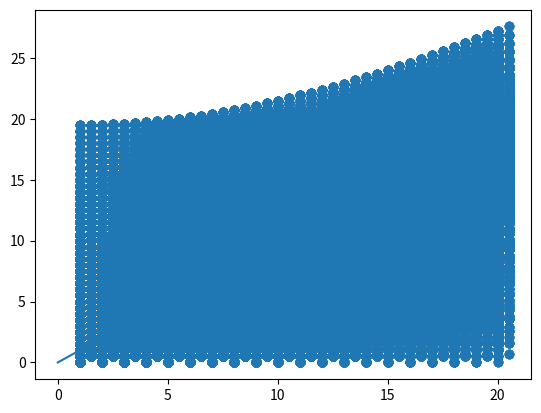

This figure's Python source:
import math
import matplotlib.pyplot as plt
import matplotlib as mpl
import numpy as np

grid = 41
radii = []
dist = []

def close(center):
    #x coords
    a = center[0]
    b = grid- a
    #y coors
    c = center[1]
    d = grid - c
    return min(a, b, c, d)

for x1 in range(1, grid, 1):
    print(x1)
    for x2 in range(1, grid, 1):
        for y1 in range(1, grid, 1):
            for y2 in range(1, grid, 1):
                radius = math.sqrt((x1 - x2)**2 + (y1-y2)**2)/2
                center = [(x1+x2)/2, (y1 + y2)/2]
                radii += [radius]
                dist += [close(center)]
x = []
y = []                   
for i in range(12):
    x.append(i)
    y.append(i)
plt.plot(x, y)
plt.scatter(dist, radii)
plt.show()

#print(x_values)
#print(y_values)


